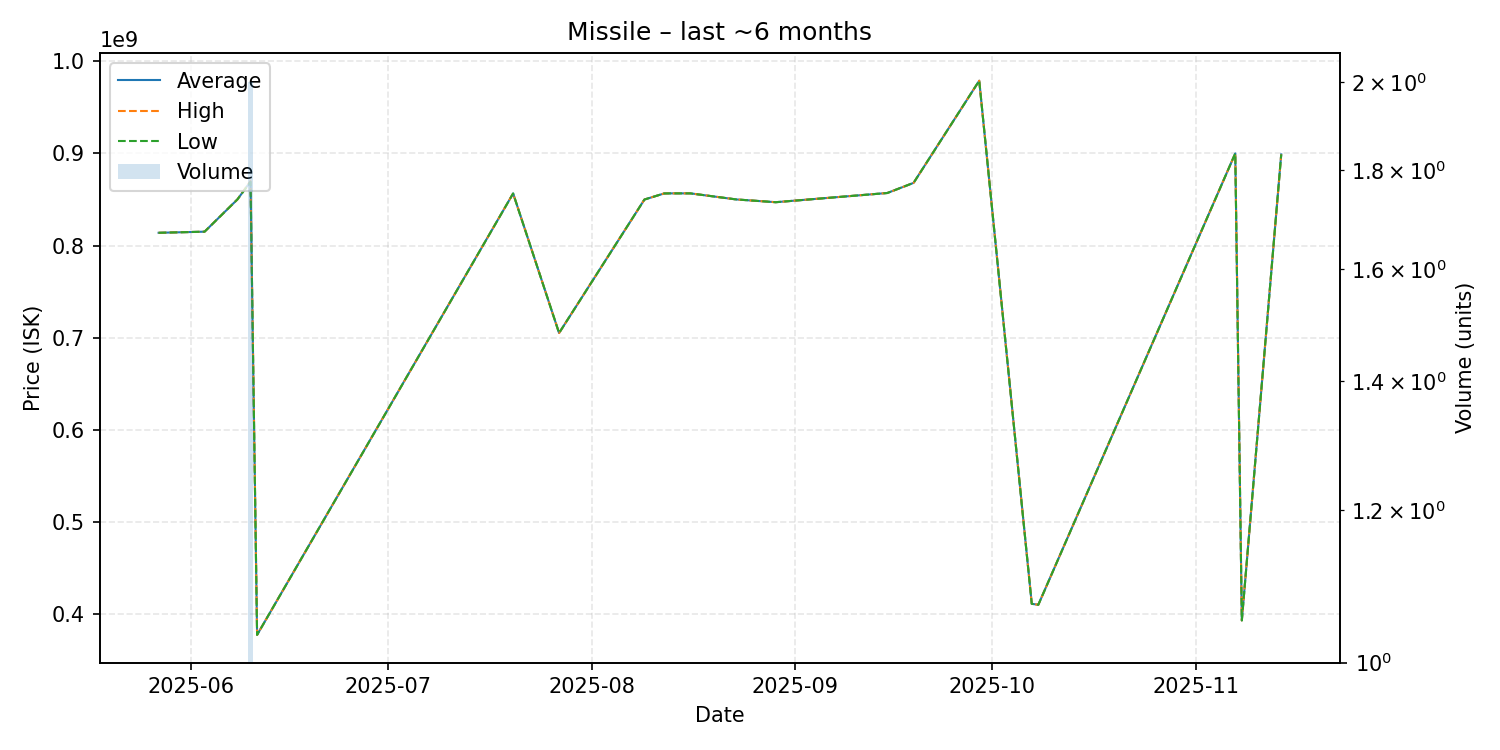

Source data for this figure (header and first rows):
date, average, highest, lowest, order_count, volume
2025-05-27, 813800000, 813800000, 813800000, 1, 1
2025-06-03, 815000000, 815000000, 815000000, 1, 1
2025-06-08, 850000000, 850000000, 850000000, 1, 1
2025-06-10, 869500000, 870000000, 869000000, 2, 2
2025-06-11, 377300000, 377300000, 377300000, 1, 1
2025-07-20, 856500000, 856500000, 856500000, 1, 1
2025-07-27, 705000000, 705000000, 705000000, 1, 1
2025-08-09, 849900000, 849900000, 849900000, 1, 1
2025-08-12, 856500000, 856500000, 856500000, 1, 1
2025-08-13, 856600000, 856600000, 856600000, 1, 1
2025-08-16, 856600000, 856600000, 856600000, 1, 1
2025-08-23, 850000000, 850000000, 850000000, 1, 1
2025-08-29, 847000000, 847000000, 847000000, 1, 1
2025-09-15, 857000000, 857000000, 857000000, 1, 1
2025-09-19, 868000000, 868000000, 868000000, 1, 1
2025-09-29, 978900000, 978900000, 978900000, 1, 1
2025-10-07, 411000000, 411000000, 411000000, 1, 1
2025-10-08, 410000000, 410000000, 410000000, 1, 1
2025-11-07, 900000000, 900000000, 900000000, 1, 1
2025-11-08, 393000000, 393000000, 393000000, 1, 1
2025-11-14, 898900000, 898900000, 898900000, 1, 1
